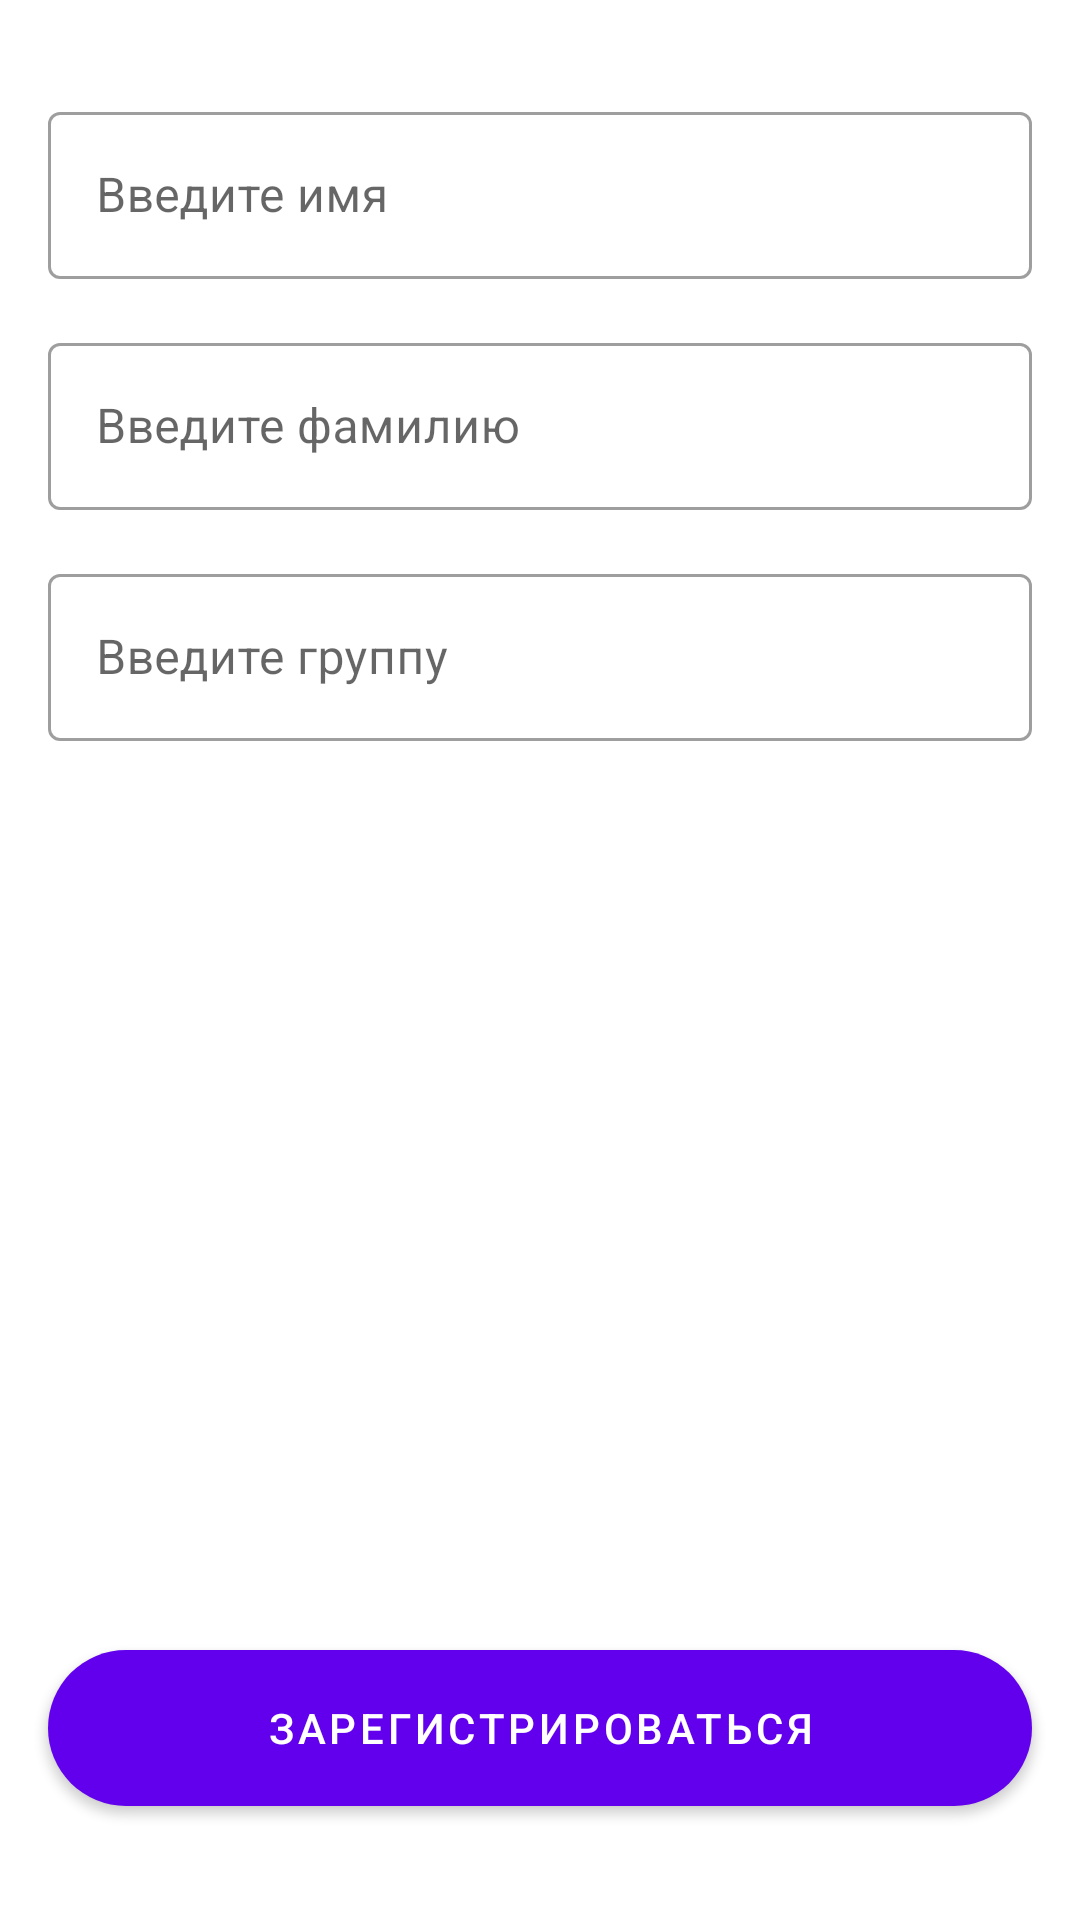

Here is an Android app screen rendered from its layout file. Give the layout XML and the strings, colors and styles it references.
<!-- AndroidManifest.xml: application theme AppTheme -->
<!-- res/layout/activity_register.xml -->
<?xml version="1.0" encoding="utf-8"?>
<androidx.constraintlayout.widget.ConstraintLayout xmlns:android="http://schemas.android.com/apk/res/android"
    xmlns:app="http://schemas.android.com/apk/res-auto"
    android:layout_width="match_parent"
    android:layout_height="match_parent">

    <com.google.android.material.textfield.TextInputLayout
        android:id="@+id/name_til"
        style="@style/TextInput"
        android:layout_marginTop="32dp"
        android:hint="@string/name_hint"
        app:layout_constraintEnd_toEndOf="parent"
        app:layout_constraintStart_toStartOf="parent"
        app:layout_constraintTop_toTopOf="parent">

        <com.google.android.material.textfield.TextInputEditText
            android:id="@+id/name_et"
            android:layout_width="match_parent"
            android:layout_height="wrap_content"
            android:inputType="text" />
    </com.google.android.material.textfield.TextInputLayout>

    <com.google.android.material.textfield.TextInputLayout
        android:id="@+id/surname_til"
        style="@style/TextInput"
        android:hint="@string/surname_hint"
        app:layout_constraintEnd_toEndOf="parent"
        app:layout_constraintStart_toStartOf="parent"
        app:layout_constraintTop_toBottomOf="@id/name_til">

        <com.google.android.material.textfield.TextInputEditText
            android:id="@+id/surname_et"
            android:layout_width="match_parent"
            android:layout_height="wrap_content"
            android:inputType="text" />
    </com.google.android.material.textfield.TextInputLayout>

    <com.google.android.material.textfield.TextInputLayout
        android:id="@+id/group_til"
        style="@style/TextInput"
        android:hint="@string/group_hint"
        app:layout_constraintEnd_toEndOf="parent"
        app:layout_constraintStart_toStartOf="parent"
        app:layout_constraintTop_toBottomOf="@id/surname_til">

        <com.google.android.material.textfield.TextInputEditText
            android:id="@+id/group_et"
            android:layout_width="match_parent"
            android:layout_height="wrap_content"
            android:inputType="text" />
    </com.google.android.material.textfield.TextInputLayout>

    <com.google.android.material.button.MaterialButton
        android:id="@+id/bottom_btn"
        android:layout_width="0dp"
        android:layout_height="wrap_content"
        android:layout_marginStart="16dp"
        android:layout_marginEnd="16dp"
        android:layout_marginBottom="32dp"
        android:minHeight="64dp"
        android:text="@string/register_btn"
        app:cornerRadius="26dp"
        app:layout_constraintBottom_toBottomOf="parent"
        app:layout_constraintEnd_toEndOf="parent"
        app:layout_constraintStart_toStartOf="parent" />
</androidx.constraintlayout.widget.ConstraintLayout>
<!-- resources referenced by this layout -->
<resources>
  <string name="group_hint">Введите группу</string>
  <string name="name_hint">Введите имя</string>
  <string name="register_btn">Зарегистрироваться</string>
  <string name="surname_hint">Введите фамилию</string>
  <style name="TextInput" parent="Widget.MaterialComponents.TextInputLayout.OutlinedBox">
          <item name="android:layout_marginStart">16dp</item>
          <item name="android:layout_marginEnd">16dp</item>
          <item name="android:layout_marginTop">16dp</item>
          <item name="android:layout_width">0dp</item>
          <item name="android:layout_height">wrap_content</item>
      </style>
  <style name="AppTheme" parent="Theme.MaterialComponents.Light.DarkActionBar">
          
          <item name="colorPrimary">@color/colorPrimary</item>
          <item name="colorPrimaryDark">@color/colorPrimaryDark</item>
          <item name="colorAccent">@color/colorAccent</item>
      </style>
  <!-- not gathered from this repository: default colours our renderer supplied (Android Studio template values) -->
  <color name="colorPrimary">#FF6200EE</color>
  <color name="colorPrimaryDark">#FF3700B3</color>
  <color name="colorAccent">#FF03DAC5</color>
</resources>
